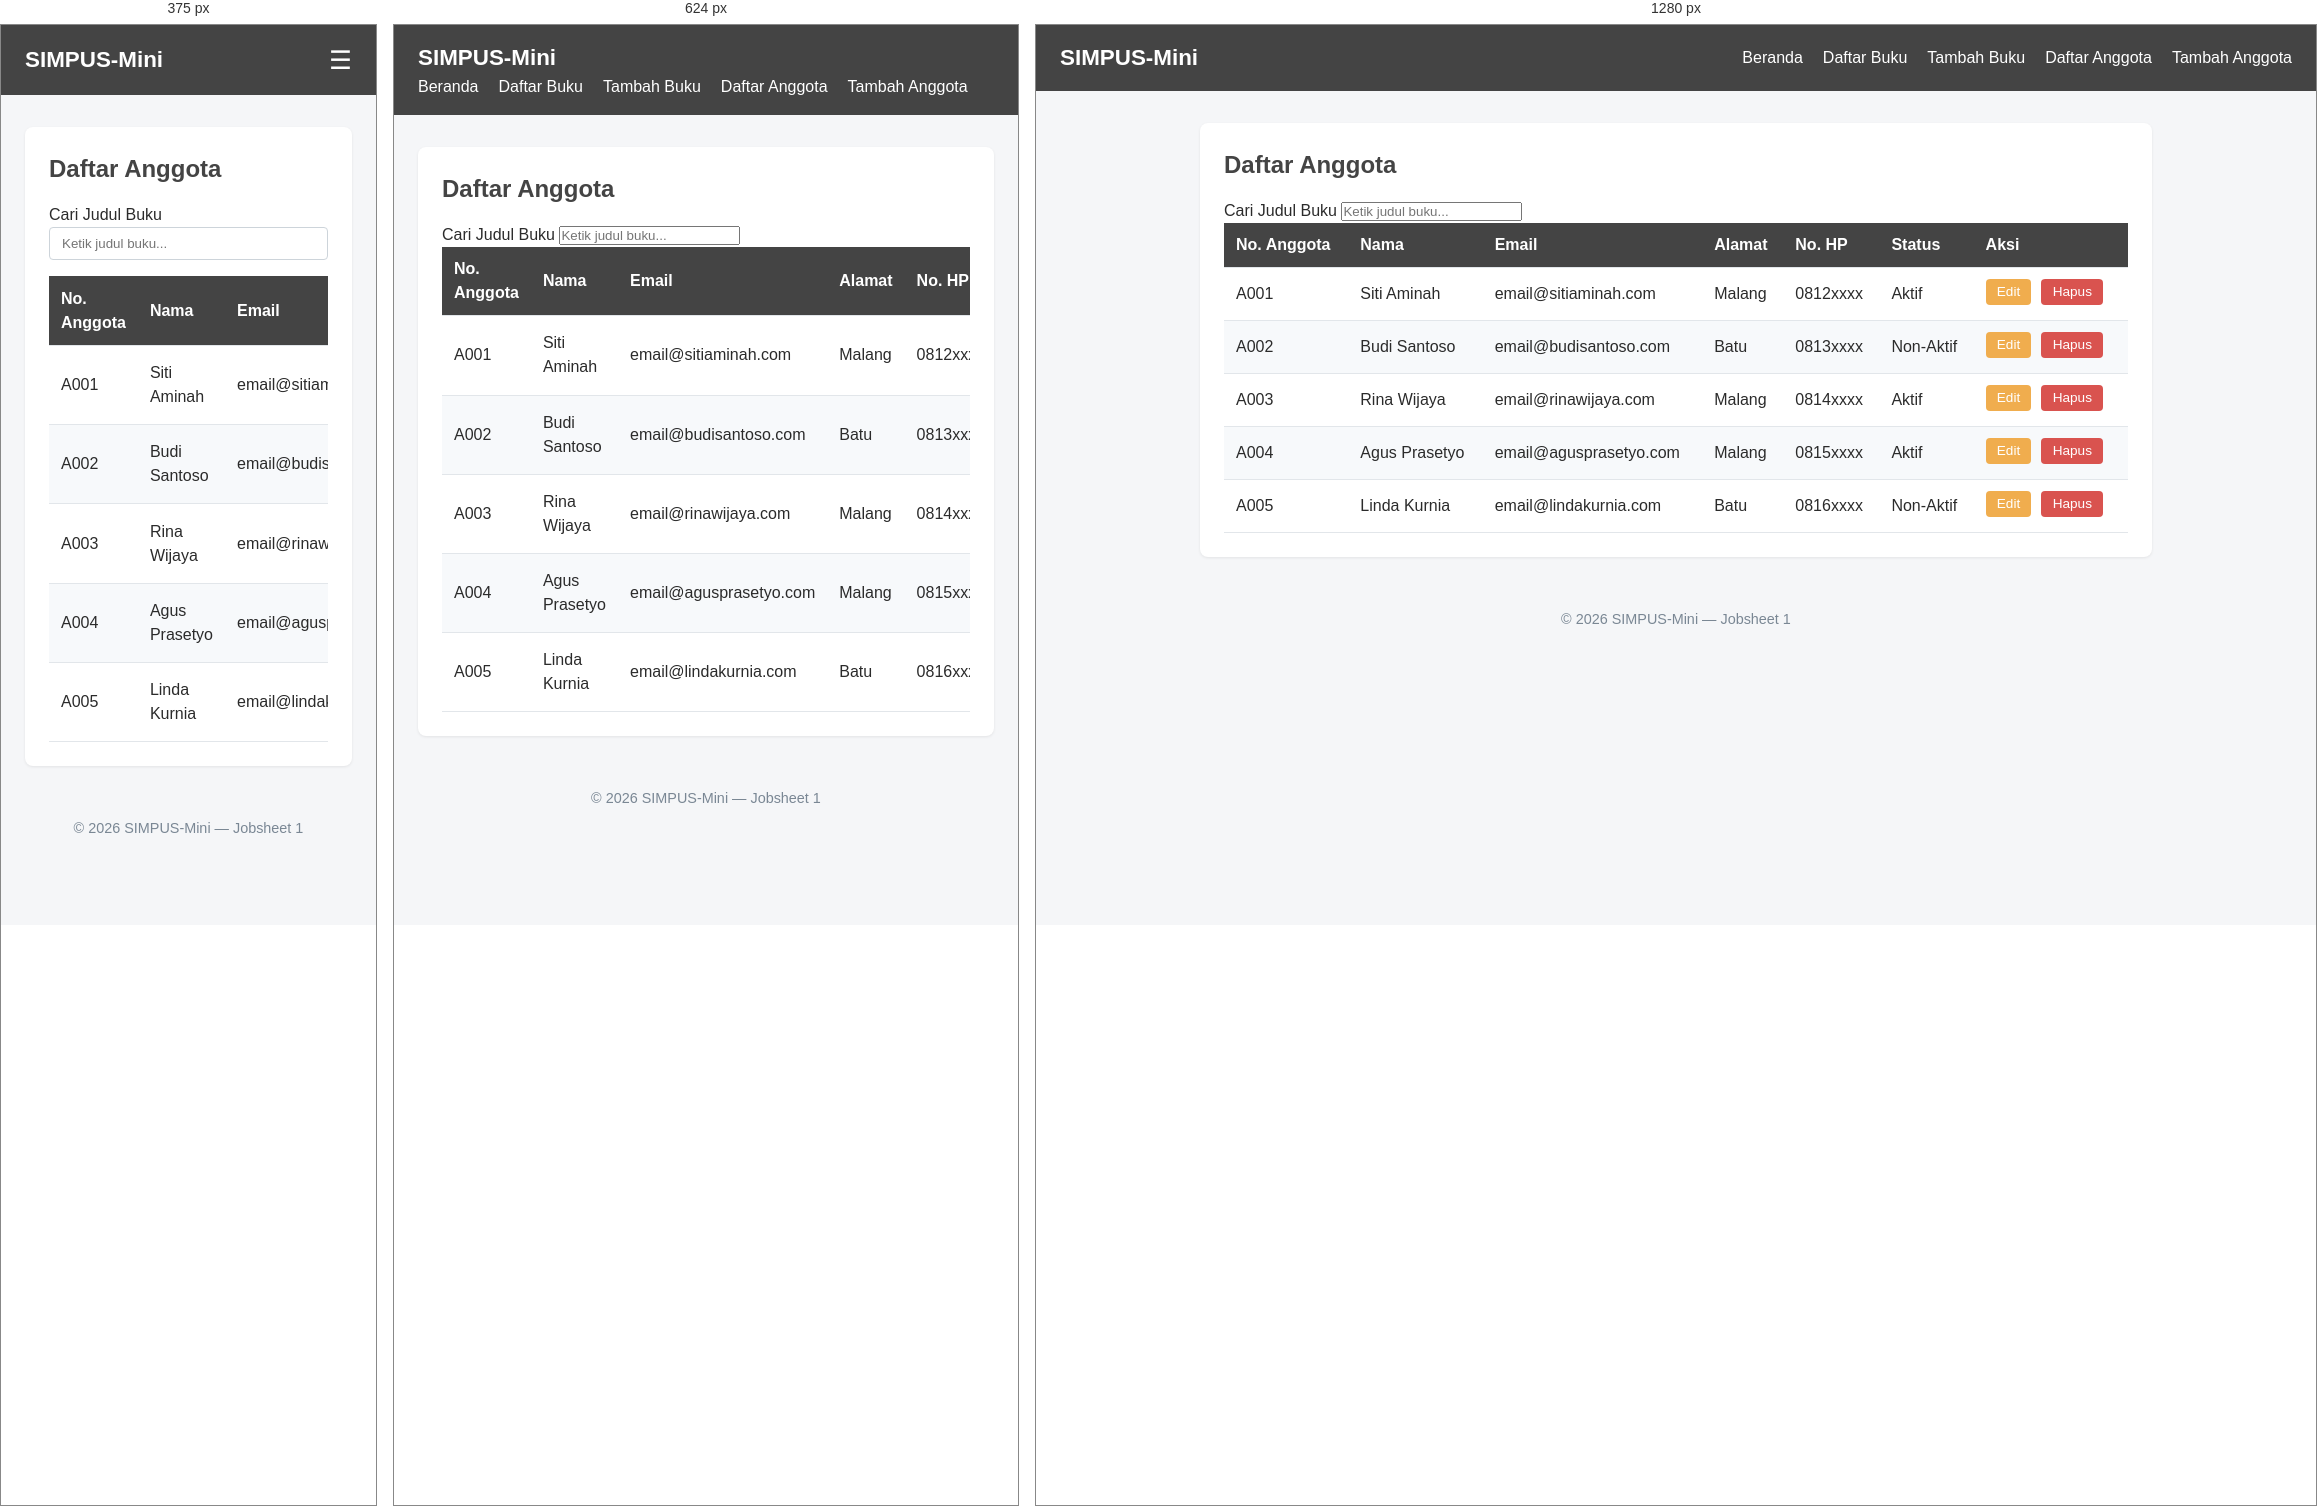
Rendered at 375 px, 624 px and 1280 px, left to right.

<!-- file: list.html -->
<!doctype html>
<html lang="id">
  <head>
    <meta charset="UTF-8" />
    <meta name="viewport" content="width=device-width, initial-scale=1" />
    <title>SIMPUS-Mini | Daftar Anggota</title>
    <!-- Menammbahkan CSS -->
    <link rel="stylesheet" href="../asset/css/style.css" />
  </head>
  <body>
    <header>
      <h1>SIMPUS-Mini</h1>

      <!-- Hamburger -->
      <input type="checkbox" id="nav-toggle" class="nav-toggle" />
      <label for="nav-toggle" class="nav-toggle-label">&#9776;</label>

      <nav>
        <ul>
          <li><a href="../index.html">Beranda</a></li>
          <li><a href="../Buku/list.html">Daftar Buku</a></li>
          <li><a href="../Buku/tambah.html">Tambah Buku</a></li>
          <li><a href="list.html">Daftar Anggota</a></li>
          <li><a href="tambah.html">Tambah Anggota</a></li>
        </ul>
      </nav>
    </header>

    <main>
      <section>
        <h2>Daftar Anggota</h2>
        <!-- Table -->

        <div class="search-box">
          <label for="search-input">Cari Judul Buku</label>
          <input
            type="text"
            id="search-input"
            placeholder="Ketik judul buku..."
          />
        </div>

        <div class="table-responsive">
          <table>
            <!-- header table -->
            <thead>
              <tr>
                <th>No. Anggota</th>
                <th>Nama</th>
                <!-- tambahan email -->
                <th>Email</th>
                <th>Alamat</th>
                <th>No. HP</th>
                <!-- tambahan status -->
                <th>Status</th>
                <th>Aksi</th>
              </tr>
            </thead>

            <!-- body table / isi -->
            <tbody>
              <tr>
                <td>A001</td>
                <td>Siti Aminah</td>
                <td>email@sitiaminah.com</td>
                <td>Malang</td>
                <td>0812xxxx</td>
                <td>Aktif</td>
                <td>
                  <button type="button">Edit</button>
                  <button type="button" class="btn-hapus">Hapus</button>
                </td>
              </tr>
              <tr>
                <td>A002</td>
                <td>Budi Santoso</td>
                <td>email@budisantoso.com</td>
                <td>Batu</td>
                <td>0813xxxx</td>
                <td>Non-Aktif</td>
                <td>
                  <button type="button">Edit</button>
                  <button type="button" class="btn-hapus">Hapus</button>
                </td>
              </tr>

              <tr>
                <td>A003</td>
                <td>Rina Wijaya</td>
                <td>email@rinawijaya.com</td>
                <td>Malang</td>
                <td>0814xxxx</td>
                <td>Aktif</td>
                <td>
                  <button type="button">Edit</button>
                  <button type="button" class="btn-hapus">Hapus</button>
                </td>
              </tr>

              <tr>
                <td>A004</td>
                <td>Agus Prasetyo</td>
                <td>email@agusprasetyo.com</td>
                <td>Malang</td>
                <td>0815xxxx</td>
                <td>Aktif</td>
                <td>
                  <button type="button">Edit</button>
                  <button type="button" class="btn-hapus">Hapus</button>
                </td>
              </tr>

              <tr>
                <td>A005</td>
                <td>Linda Kurnia</td>
                <td>email@lindakurnia.com</td>
                <td>Batu</td>
                <td>0816xxxx</td>
                <td>Non-Aktif</td>
                <td>
                  <button type="button">Edit</button>
                  <button type="button" class="btn-hapus">Hapus</button>
                </td>
              </tr>
            </tbody>
          </table>
        </div>
      </section>
    </main>

    <footer>
      <p>&copy; 2026 SIMPUS-Mini &mdash; Jobsheet 1</p>
    </footer>
  </body>
     <script src="../asset/js/app.js"></script>
</html>


/* @media block from style.css */
@media (max-width: 768px) {
  main section:nth-of-type(2) {
    grid-template-columns: repeat(2, 1fr);
  }
}

/* @media block from style.css */
@media (max-width: 480px) {
  header {
    position: relative;
  }

  .nav-toggle-label {
    display: block;
  }

  header nav {
    display: none;
    width: 100%;
    order: 3;
    margin-top: 1rem;
  }

  header nav.nav-open {
    display: block;
  }

  .nav-toggle:checked ~ nav {
    display: block;
  }

  header nav ul {
    flex-direction: column;
    gap: 0.75rem;
  }

  main section:nth-of-type(2) {
    grid-template-columns: 1fr;
  }

  form input,
  form select {
    max-width: 100%;
  }

  /* ===== Kolom Pencarian ===== */
.search-box {
    margin-bottom: 1rem;
}

.search-box input {
    width: 100%;
    max-width: 320px;
    padding: 0.5rem 0.75rem;
    border: 1px solid #cdd4da;
    border-radius: 4px;
}
}